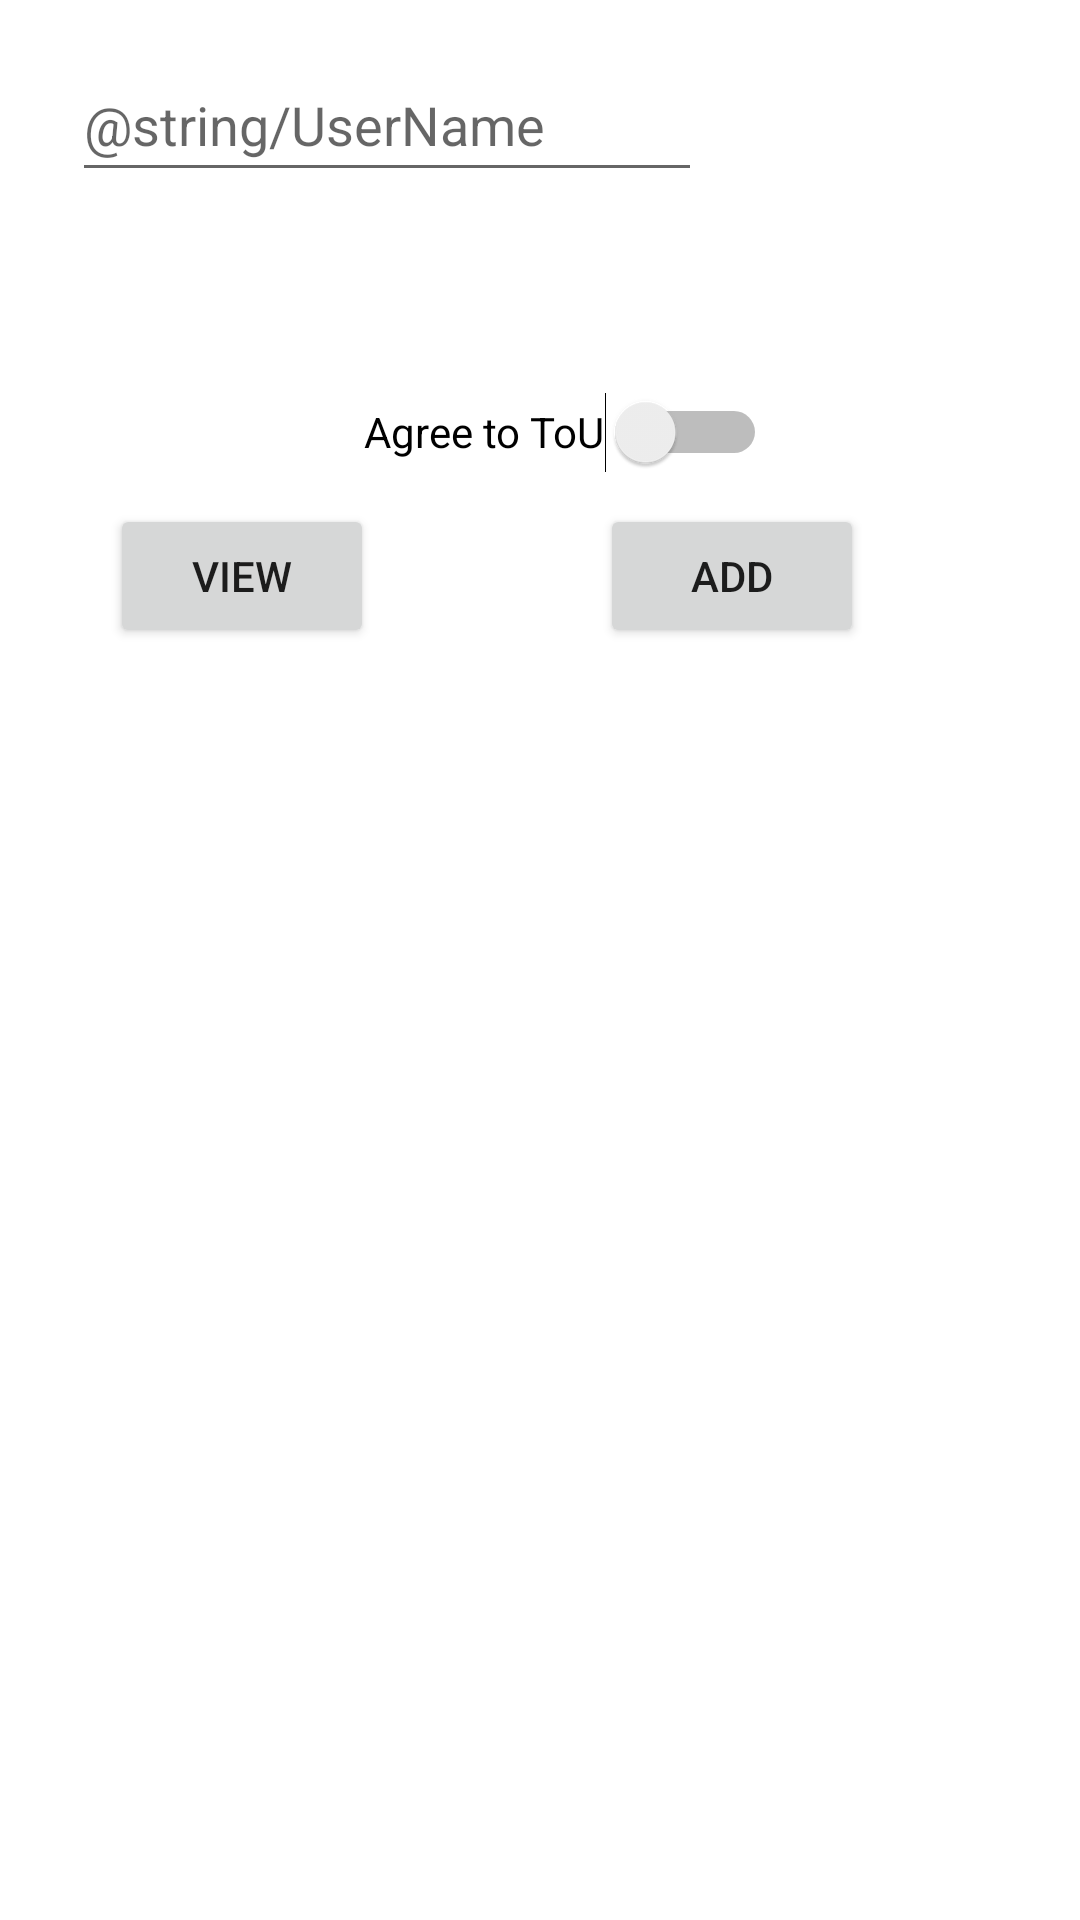

Write the Android layout XML for this screen, with the resource values it uses.
<!-- AndroidManifest.xml: application theme Theme.HoplyApp -->
<!-- res/layout/activity_main.xml -->
<?xml version="1.0" encoding="utf-8"?>
<androidx.constraintlayout.widget.ConstraintLayout xmlns:android="http://schemas.android.com/apk/res/android"
    xmlns:app="http://schemas.android.com/apk/res-auto"
    xmlns:tools="http://schemas.android.com/tools"
    android:layout_width="match_parent"
    android:layout_height="match_parent"
    tools:context=".MainActivity">

    <EditText
        android:id="@+id/et_username"
        android:layout_width="wrap_content"
        android:layout_height="wrap_content"
        android:layout_marginTop="16dp"
        android:ems="10"
        android:hint="@string/UserName"
        android:inputType="textPersonName"
        android:minHeight="48dp"
        app:layout_constraintEnd_toEndOf="parent"
        app:layout_constraintHorizontal_bias="0.159"
        app:layout_constraintStart_toStartOf="parent"
        app:layout_constraintTop_toTopOf="parent" />

    <Switch
        android:id="@+id/sw_agree"
        android:layout_width="wrap_content"
        android:layout_height="wrap_content"
        android:layout_marginTop="56dp"
        android:minHeight="48dp"
        android:text="@string/ToU"
        app:layout_constraintEnd_toEndOf="parent"
        app:layout_constraintHorizontal_bias="0.537"
        app:layout_constraintStart_toStartOf="parent"
        app:layout_constraintTop_toBottomOf="@+id/et_username" />

    <ListView
        android:id="@+id/lv_userlist"
        android:layout_width="361dp"
        android:layout_height="366dp"
        android:layout_marginBottom="32dp"
        app:layout_constraintBottom_toBottomOf="parent"
        app:layout_constraintEnd_toEndOf="parent"
        app:layout_constraintStart_toStartOf="parent" />

    <Button
        android:id="@+id/button3"
        android:layout_width="wrap_content"
        android:layout_height="wrap_content"
        android:layout_marginEnd="32dp"
        android:text="view"
        app:layout_constraintBottom_toTopOf="@+id/lv_userlist"
        app:layout_constraintEnd_toStartOf="@+id/btn_add"
        app:layout_constraintHorizontal_bias="0.46"
        app:layout_constraintStart_toStartOf="parent"
        app:layout_constraintTop_toBottomOf="@+id/sw_agree"
        app:layout_constraintVertical_bias="0.0" />

    <Button
        android:id="@+id/btn_add"
        android:layout_width="wrap_content"
        android:layout_height="wrap_content"
        android:layout_marginEnd="72dp"
        android:text="add"
        app:layout_constraintBottom_toBottomOf="@+id/button3"
        app:layout_constraintEnd_toEndOf="parent" />
</androidx.constraintlayout.widget.ConstraintLayout>
<!-- resources referenced by this layout -->
<resources>
  <string name="ToU">Agree to ToU</string>
  <style name="Theme.HoplyApp" parent="Theme.MaterialComponents.DayNight.DarkActionBar">
          
          <item name="colorPrimary">#61A164</item>
          <item name="colorPrimaryVariant">#337536</item>
          <item name="colorOnPrimary">@color/white</item>
          
          <item name="colorSecondary">@color/teal_200</item>
          <item name="colorSecondaryVariant">@color/teal_700</item>
          <item name="colorOnSecondary">@color/black</item>
          
          <item name="android:statusBarColor" tools:targetApi="l">?attr/colorPrimaryVariant</item>
          
      </style>
  <color name="white">#FFFFFF</color>
  <color name="teal_200">#FF03DAC5</color>
  <color name="teal_700">#FF018786</color>
  <color name="black">#FF000000</color>
</resources>
